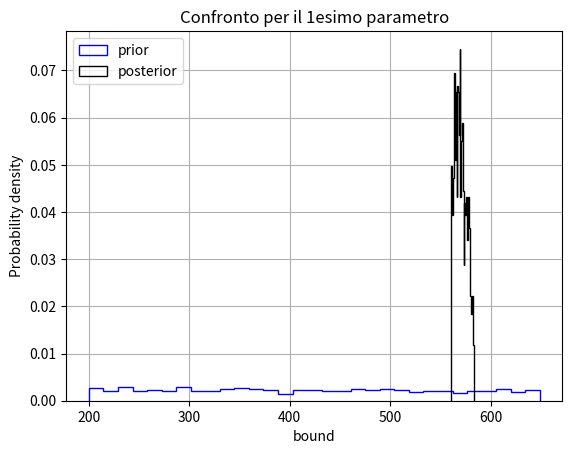
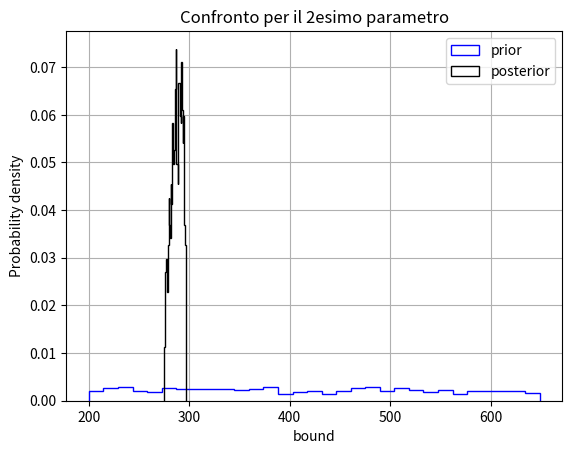
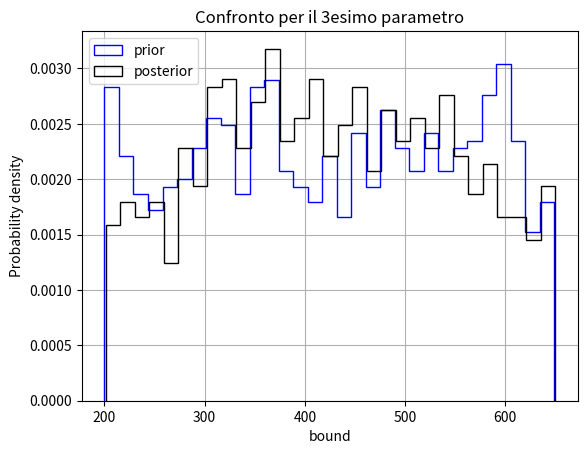
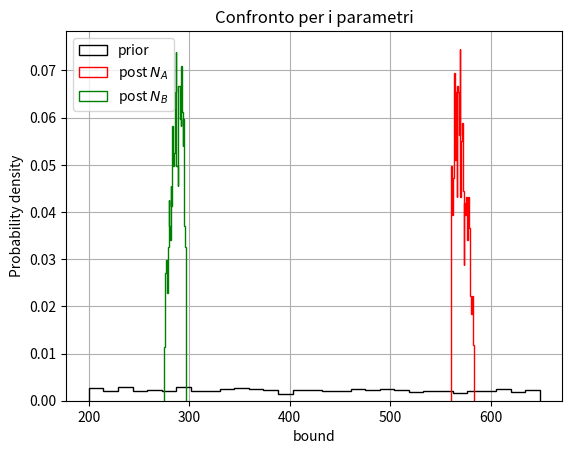

The script that saved these images, in order:
"""
Simple code that implements the nested sampling
to compute the evidence of a multidimensional gaussian
"""
import time
import numpy as np
import scipy.stats as stat
import matplotlib.pyplot as plt


def log_likelihood(ni, Ni, D, N):
    """
    log likelihood of gaussian

    Parameters
    ----------
    x : array or matrix
        array of parameters
    D : int
        dimension of parameter space

    Return
    ------
    likelihood : list or float
        log likelihood
    """

    NC = N - sum(Ni[:D-1]) # vincolo sulla popolazione
    new_Ni = np.copy(Ni)   # copio l'array per evitare problemi di sovrascrittura
    new_Ni[-1] = NC        # valore per calcolo likelihood che rispetta il vincolo

    int_Ni = np.array([], dtype=int)

    for nn in new_Ni:      # prendo la parte intera
        int_Ni = np.insert(int_Ni, len(int_Ni), int(nn))

    # se non rispetta il vincolo, probabilità zero
    if NC < 0:
        likelihood = - 70 #1e-70 è abbastanza zero
    else:
        L1 = stat.multivariate_hypergeom.pmf(x=ni, m=int_Ni, n=sum(ni))
        L2 = stat.multivariate_hypergeom.pmf(x=ni, m=int_Ni+1, n=sum(ni))
        L = (L1+L2)/2
        if L < 1e-70: #per vevitare problemi nel log
            likelihood = - 70
        else:
            likelihood =  np.log(L)

    return likelihood


def samplig(ni, x, D, bound, step, N):
    """
    Sampling a new point of parameter space from
    a uniform distribution as proposal with the
    constraint to go up in likelihood

    Parameters
    ----------
    x : 1darray
        values of parameters and the relative likelihood
        x[:len(x)-1] = parameters
        x[len(x)-1] = likelihood(parameters)
    D : int
        dimension for parameter space, len(x) = D+1
    bound: float
        bounds of parameter space

    Return
    ------
    new_sample : 1darray
        new array replacing x with higher likelihood
    accept : int
        number of moves that have been accepted
    reject : int
        number of moves that have been rejected
    """

    logLmin = x[D] #worst likelihood
    point = x[:D]  #point in the parameter space
    #step = 0.1     #initial step of the algorithm, to set
    accept = 0     #number of accepted moves
    reject = 0     #number of rejected moves
    trial  = 0     #numero tentativi fatti

    while True:
        #array initialization
        new_sample = np.zeros(D+1)
        #loop over the components
        for i in range(D):
            #we sample a trial variable
            #new_sample[:D][i] = point[i] + np.random.uniform(-step, step)
            new_sample[i] = np.random.normal(point[i], step[i])
            #if it is out of bound...
            #while np.abs(new_sample[:D][i]) > bound:
            while new_sample[i] <= bound[2*i] or new_sample[i] >= bound[2*i + 1]:
                #...we resample the variable
                #new_sample[:D][i] = point[i] + np.random.uniform(-step, step)
                new_sample[i] = np.random.normal(point[i], step[i])
        #computation of the likelihood associated to the new point
        new_sample[D] = log_likelihood(ni, new_sample[:D], D, N)

        #if the likelihood is smaller than before we reject
        if new_sample[D] < logLmin:
            reject += 1
        #if greater we accept
        if new_sample[D] > logLmin:
            trial += 1
            accept += 1
            point[:D] = new_sample[:D]

            if trial > 1:#ACHTUNG
                """
                the samples must be independent. We trust
                that they are after 40 accepted attempts,
                but we should compute the correlation of the D
                chains and the autocorrelation time in order
                to know what to write instead of 40, which is
                computationally expensive
                """
                break

        # We change the step to go towards a 50% acceptance
        if accept != 0 and reject != 0:
            if accept > reject :
                step *= np.exp(1.0 / accept);
            if accept < reject :
                step /= np.exp(1.0 / reject);

    return new_sample, accept, reject


def nested_samplig(ni, N, D, bound, tau=1e-6, verbose=False):
    """
    Compute evidence, information and distribution of parameters

    Parameters
    ----------
    N : int
        number of points
    D : int
         dimension for parameter space
    bound: float
        bounds of parameter space
    tau : float
        tollerance, the run stops when the
        variation of evidence is smaller than tau
    verbose : bool, optional
        if True some information are printed during
        the execution to see what is happening

    Retunr
    ------
    calc : dict
        a dictionary which contains several information:
        "evidence"        : logZ,
        "error_lZ"        : error,
        "posterior"       : grid[:, :D],
        "likelihood"      : grid[:,  D],
        "prior"           : prior_sample,
        "prior_mass"      : prior_mass,
        "number_acc"      : accepted,
        "number_rej"      : rejected,
        "number_steps"    : iter,
        "log_information" : logH_list,
        "list_evidence"   : logZ_list

    """

    grid = np.zeros((N, D + 1))

    prior_mass = [] #integration variable
    logH_list  = [] #we keep the information
    logZ_list  = [] #we keep the evidence

    logH = -np.inf  # ln(Information, initially 0)
    logZ = -np.inf  # ln(Evidence Z, initially 0)

    #indifference principle, the parameters' priors are uniform
    prior_sample = np.zeros((N, D), dtype=int)
    for i in range(D):
        prior_sample[:, i] = np.random.uniform(bound[2*i], bound[2*i + 1], size=N)

    #initialization of the parameters' values
    grid[:, :D] = prior_sample
    #likelihood initialization
    for i in range(N):
        grid[i, D] = log_likelihood(ni, prior_sample[i,:], D, N)
    #print(log_likelihood(ni, prior_sample[i,:], D, N))
    #quit()
    # Outermost interval of prior mass
    logwidth = np.log(1.0 - np.exp(-1.0/N))

    iter     = 0   #number of steps
    rejected = 0   #total rejected steps
    accepted = 0   #total accepted steps

    while True:
        iter += 1                        #we refresh the number of steps
        prior_mass.append(logwidth)      #we keep the integration variable

        Lw_idx = np.argmin(grid[:, D])   #index for the parameters with the worst likelihood, i.e. the smallest one
        logLw = grid[Lw_idx, D]          #value of the worst likelihood
        #print(logLw, logwidth)
        #quit()
        #np.logaddexp(x, y) = np.log(np.exp(x) + np.exp(y))
        logZnew = np.logaddexp(logZ, logwidth+logLw)
        #print(logZ, logZnew)
        #quit()

        logZ = logZnew           #we refresh the evidence
        logZ_list.append(logZ)   #we keep the value of the evidence

        #we compute the information and keep it
        logH = np.logaddexp(logH, logwidth + logLw - logZ + np.log(logLw - logZ))
        logH_list.append(logH)

        #new sample used to replace the points we have to delete
        sampling_step = np.array([np.std(grid[:, jj]) for jj in range(D)])
        new_sample, acc, rej = samplig(ni, grid[Lw_idx], D, bound, sampling_step, N)
        accepted += acc #we refresh the total accepted steps
        rejected += rej #we refresh the total rejected steps

        grid[Lw_idx] = new_sample #replacement
        logwidth -= 1.0/N         #interval shrinking

        if verbose :
            #evidence error computed each time for the print
            error = np.sqrt(np.exp(logH)/N)
            print(f"Iter = {iter} acceptance = {accepted/(accepted+rejected):.3f} logZ = {logZ:.3f} error_logZ = {error:.3f} H = {np.exp(logH):.3f} \r", end="")

        if iter > 3:
            #break
            if abs((logZ_list[-1] - logZ_list[-2])/logZ_list[-2]) < tau :
                break

    #evidence error
    error = np.sqrt(np.exp(logH)/N)

    calc = {
            "evidence"        : logZ,
            "error_lZ"        : error,
            "posterior"       : grid[:, :D],
            "likelihood"      : grid[:,  D],
            "prior"           : prior_sample,
            "prior_mass"      : np.array(prior_mass),
            "number_acc"      : accepted,
            "number_rej"      : rejected,
            "number_steps"    : iter,
            "log_information" : np.array(logH_list),
            "list_evidence"   : np.array(logZ_list)
    }

    return calc


def plot_hist_par(prior, posterior, D, save=False, show=False):
    """
    Plot of posterior vs prior for all parameters

    Parameters
    ----------
    prior : 2darray
        matrix which contains the prior of all parameters
    posterior : 2darray
        matrix which contains the posterior of all parameters
    D : int
         dimension of the parameter space
    save : bool, optional
        if True all plots are saved in the current directory
    show : bool, optional
        if True all plots are showed on the screen
    """

    for pr, ps, k in zip(prior.T, posterior.T, range(D)):

        fig = plt.figure(k+1)
        plt.title(f"Confronto per il {k+1}esimo parametro")
        plt.xlabel("bound")
        plt.ylabel("Probability density")
        plt.hist(pr, bins=int(np.sqrt(N-1)), density=True, histtype='step', color='blue', label='prior')
        plt.hist(ps, bins=int(np.sqrt(N-1)), density=True, histtype='step', color='black', label="posterior")
        plt.legend(loc='best')
        plt.grid()

        if save :
            plt.savefig(f"parametro{k+1}")
            plt.close(fig)



    fig = plt.figure(2*k)
    plt.title(f"Confronto per i parametri")
    plt.xlabel("bound")
    plt.ylabel("Probability density")
    plt.hist(prior.T[0], bins=int(np.sqrt(N-1)), density=True, histtype='step', color='black', label='prior')
    plt.hist(posterior.T[0], bins=int(np.sqrt(N-1)), density=True, histtype='step', color='red', label=r"post $N_A$")
    plt.hist(posterior.T[1], bins=int(np.sqrt(N-1)), density=True, histtype='step', color='green', label=r"post $N_B$")
    plt.legend(loc='best')
    plt.grid()

    if show :
        plt.show()


if __name__ == "__main__":

    np.random.seed(69420)
    #number of points
    N = int(1e3)

    bound = np.array([200, 650, 200, 650, 200, 650], dtype=int)
    #dimension
    D = len(bound)//2
    ni = np.array([20, 10, 5]) #sondaggio

    start = time.time()

    NS = nested_samplig(ni, N, D, bound, verbose=True)

    evidence        = NS["evidence"]
    error_evidence  = NS["error_lZ"]
    posterior_param = NS["posterior"]
    likelihood      = NS["likelihood"]
    prior_param     = NS["prior"]
    prior_mass      = NS["prior_mass"]
    acc             = NS["number_acc"]
    rej             = NS["number_rej"]
    number_iter     = NS["number_steps"]
    log_information = NS["log_information"]
    list_evidence   = NS["list_evidence"]

    print(f"Evidence sampling    = {evidence:.3f} +- {error_evidence:.3f}")
    #print(f"Theoretical evidence = {-D*np.log(2*bound):.3f}")

    print(f"Number of iterations = {number_iter}")

    acceptance = acc/(acc+rej)
    print(f"Acceptance = {acceptance:.3f}")

    end = time.time() - start

    print(f"Elapsed time = {end//60:.0f} min and {end%60:.0f} s")

    plot_hist_par(prior_param, posterior_param, D, show=True)
